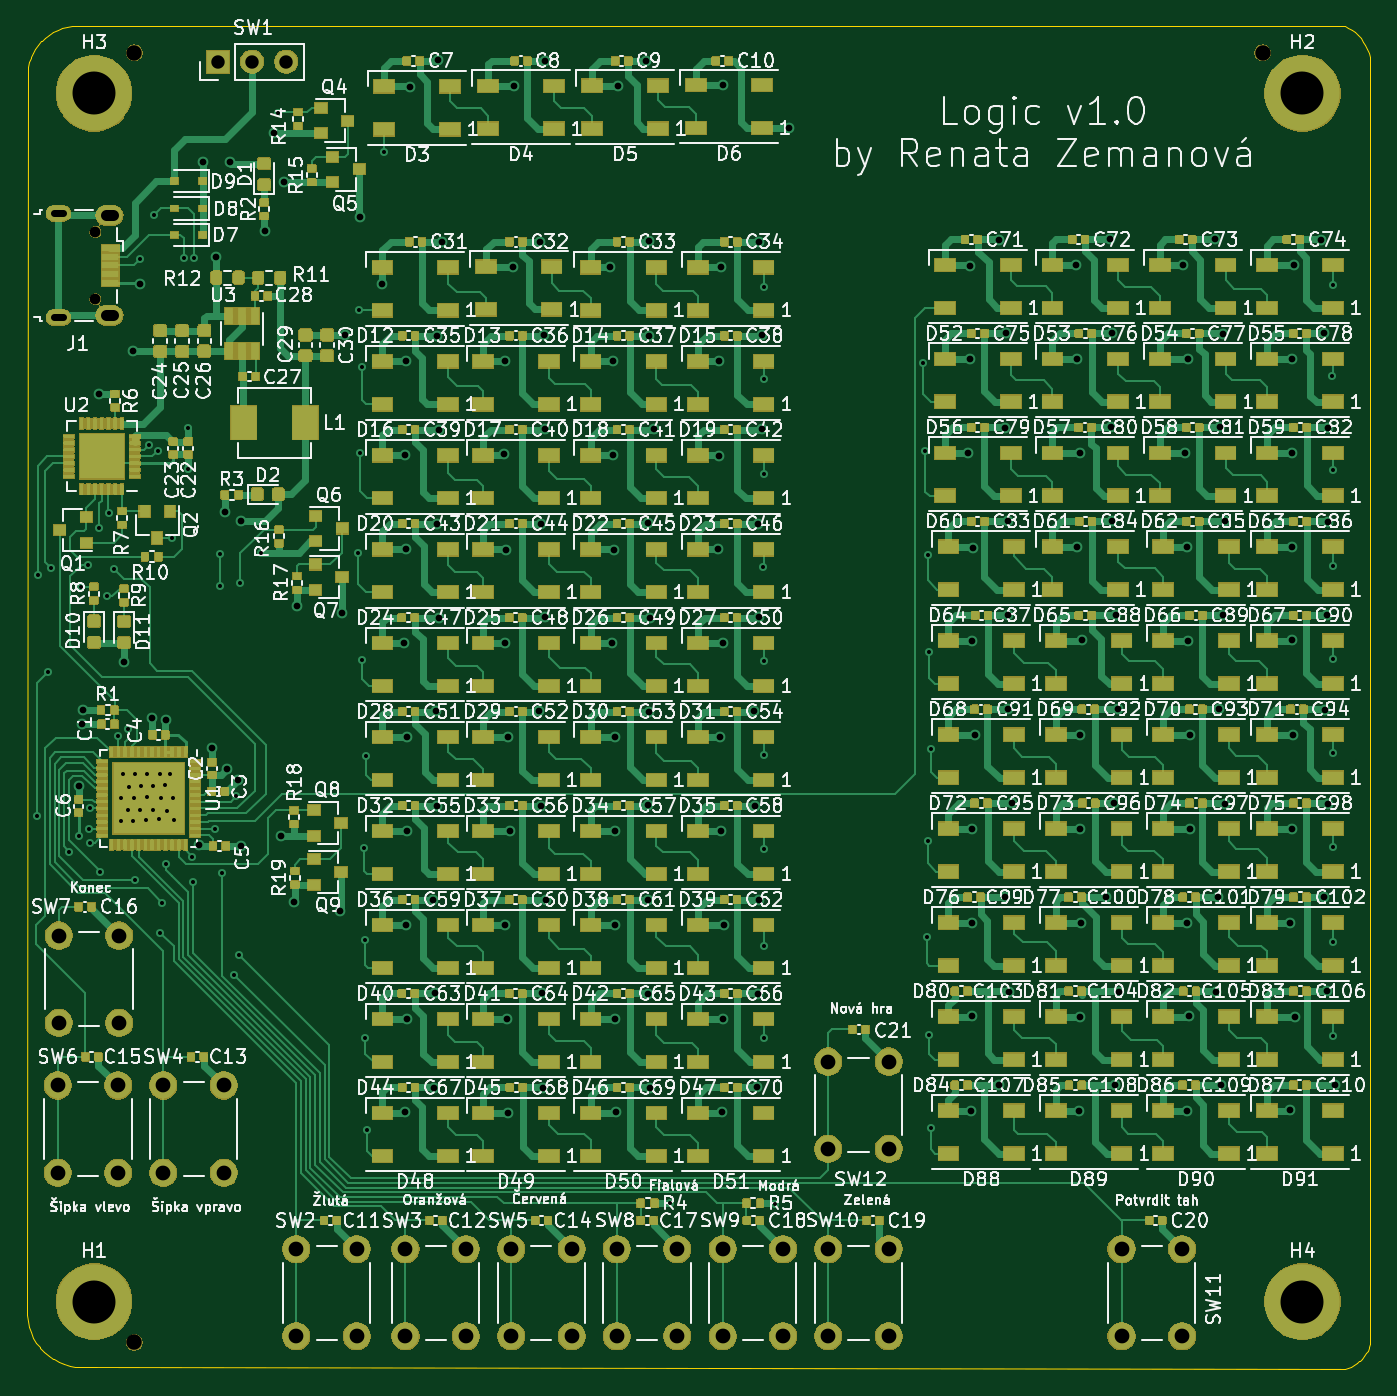
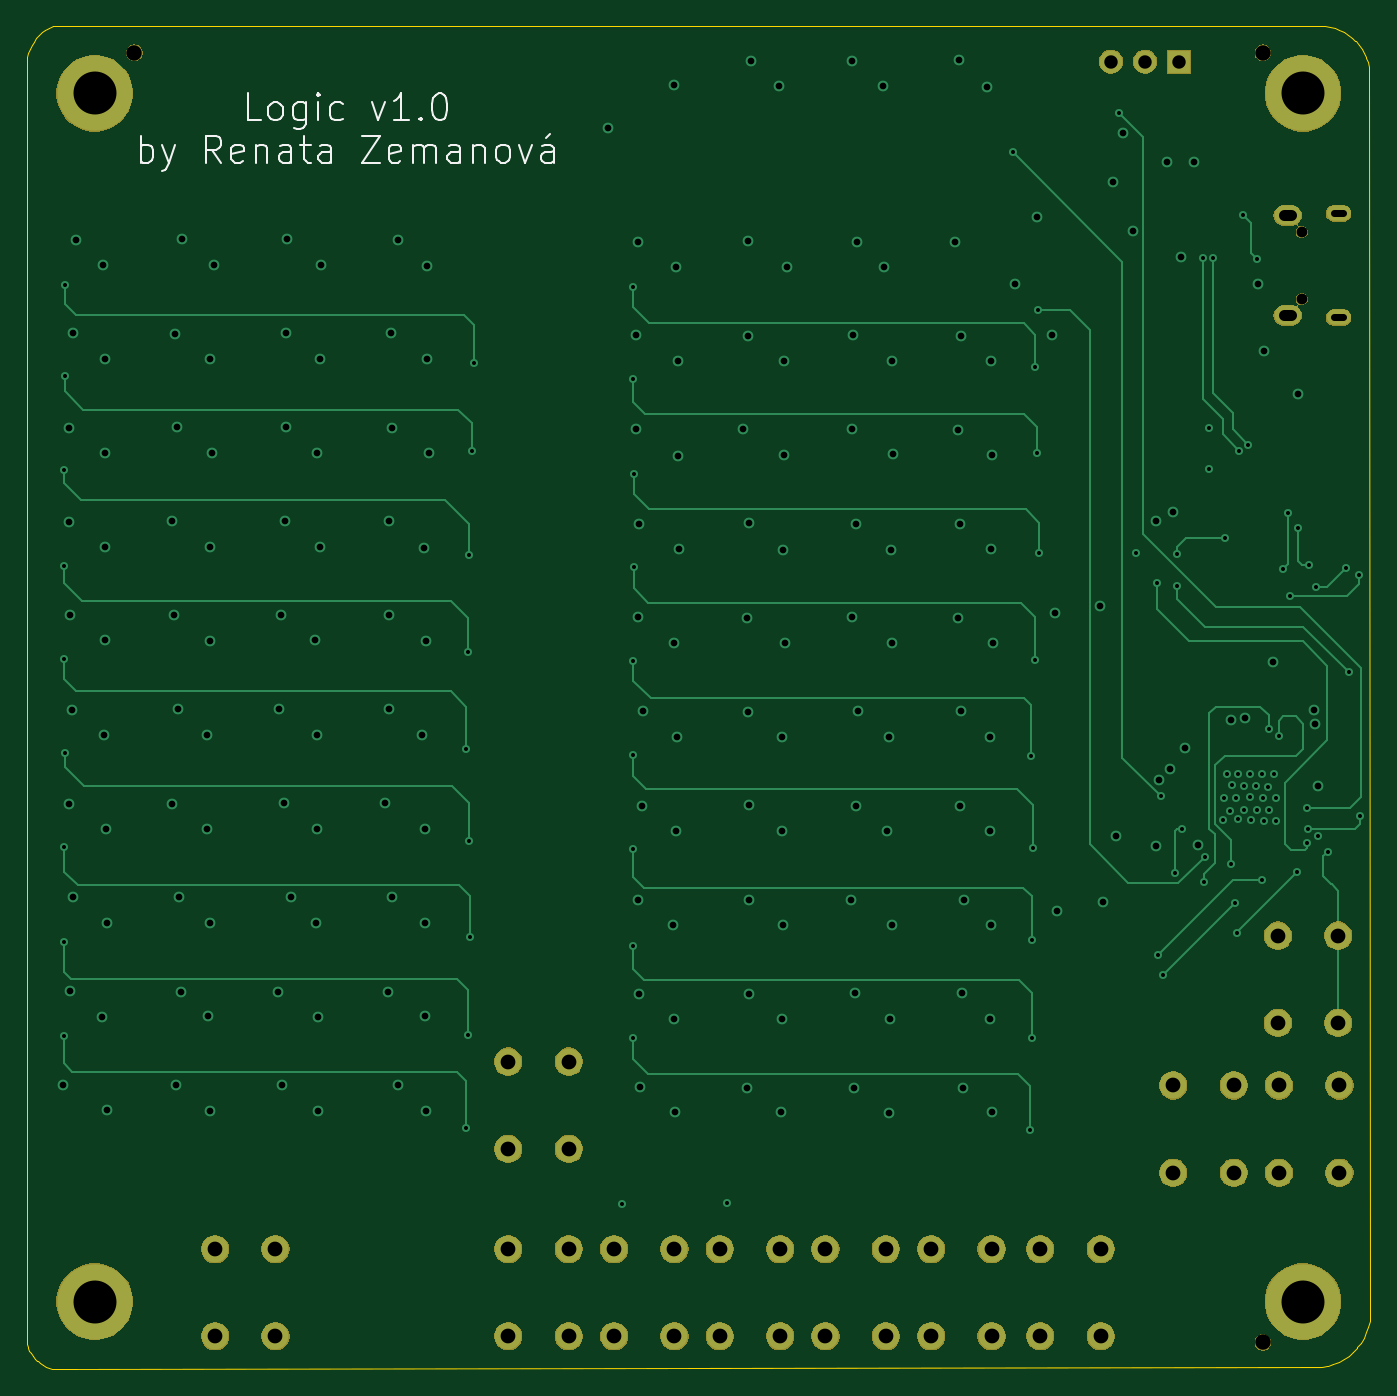
Circuit board: 12 layer files. Board 100.1 x 100.0 mm.
- bottom_copper: Logic_panel_v1-CuBottom.gbr (25898 bytes)
- top_copper: Logic_panel_v1-CuTop.gbr (771716 bytes)
- outline: Logic_panel_v1-EdgeCuts.gbr (4402 bytes)
- bottom_mask: Logic_panel_v1-MaskBottom.gbr (63744 bytes)
- top_mask: Logic_panel_v1-MaskTop.gbr (424533 bytes)
- paste: Logic_panel_v1-PasteBottom.gbr (516 bytes)
- paste: Logic_panel_v1-PasteTop.gbr (647791 bytes)
- bottom_silk: Logic_panel_v1-SilkBottom.gbr (7716 bytes)
- top_silk: Logic_panel_v1-SilkTop.gbr (343187 bytes)
- inner_copper: Logic_panel_v1-inner1.gbr (404214 bytes)
- inner_copper: Logic_panel_v1-inner2.gbr (423261 bytes)
- drill: Logic_panel_v1.drl (6264 bytes)

=== bottom_copper: Logic_panel_v1-CuBottom.gbr (25898 bytes, source omitted) ===
=== top_copper: Logic_panel_v1-CuTop.gbr (771716 bytes, source omitted) ===
=== outline: Logic_panel_v1-EdgeCuts.gbr ===
G04 #@! TF.GenerationSoftware,KiCad,Pcbnew,5.1.5+dfsg1-2build2*
G04 #@! TF.CreationDate,2020-11-21T21:11:59+01:00*
G04 #@! TF.ProjectId,Logic_panel_v1,4c6f6769-635f-4706-916e-656c5f76312e,rev?*
G04 #@! TF.SameCoordinates,Original*
G04 #@! TF.FileFunction,Profile,NP*
%FSLAX46Y46*%
G04 Gerber Fmt 4.6, Leading zero omitted, Abs format (unit mm)*
G04 Created by KiCad (PCBNEW 5.1.5+dfsg1-2build2) date 2020-11-21 21:11:59*
%MOMM*%
%LPD*%
G04 APERTURE LIST*
G04 #@! TA.AperFunction,Profile*
%ADD10C,0.100000*%
G04 #@! TD*
G04 APERTURE END LIST*
D10*
X50001000Y-146030900D02*
X50055400Y-146453000D01*
X49999000Y-145998900D02*
X50001000Y-146030900D01*
X50075500Y-53436500D02*
X49999000Y-145998900D01*
X50077000Y-53408700D02*
X50075500Y-53436500D01*
X50115300Y-53068900D02*
X50077000Y-53408700D01*
X50119400Y-53043800D02*
X50115300Y-53068900D01*
X50195200Y-52695800D02*
X50119400Y-53043800D01*
X50305100Y-52357700D02*
X50195200Y-52695800D01*
X50314200Y-52333900D02*
X50305100Y-52357700D01*
X50458700Y-52008400D02*
X50314200Y-52333900D01*
X50641300Y-51688200D02*
X50458700Y-52008400D01*
X50855400Y-51388200D02*
X50641300Y-51688200D01*
X51090000Y-51121000D02*
X50855400Y-51388200D01*
X51107600Y-51102900D02*
X51090000Y-51121000D01*
X51369100Y-50860800D02*
X51107600Y-51102900D01*
X51663400Y-50638800D02*
X51369100Y-50860800D01*
X51978600Y-50447800D02*
X51663400Y-50638800D01*
X52311600Y-50289800D02*
X51978600Y-50447800D01*
X52658900Y-50166300D02*
X52311600Y-50289800D01*
X53016900Y-50078700D02*
X52658900Y-50166300D01*
X53382000Y-50027800D02*
X53016900Y-50078700D01*
X53754600Y-50013900D02*
X53382000Y-50027800D01*
X148132200Y-49999000D02*
X53754600Y-50013900D01*
X148144000Y-50000200D02*
X148132200Y-49999000D01*
X148154300Y-50004000D02*
X148144000Y-50000200D01*
X148423300Y-50131600D02*
X148154300Y-50004000D01*
X148688600Y-50290700D02*
X148423300Y-50131600D01*
X148937000Y-50475200D02*
X148688600Y-50290700D01*
X149166300Y-50683500D02*
X148937000Y-50475200D01*
X149373500Y-50912500D02*
X149166300Y-50683500D01*
X149557500Y-51161300D02*
X149373500Y-50912500D01*
X149716100Y-51426800D02*
X149557500Y-51161300D01*
X149843000Y-51695600D02*
X149716100Y-51426800D01*
X149852400Y-51718500D02*
X149843000Y-51695600D01*
X149951500Y-51998200D02*
X149852400Y-51718500D01*
X150023400Y-52286600D02*
X149951500Y-51998200D01*
X150028100Y-52310800D02*
X150023400Y-52286600D01*
X150068400Y-52586800D02*
X150028100Y-52310800D01*
X150071000Y-52623000D02*
X150068400Y-52586800D01*
X150045100Y-148173200D02*
X150071000Y-52623000D01*
X150041500Y-148197800D02*
X150045100Y-148173200D01*
X149977100Y-148413700D02*
X150041500Y-148197800D01*
X149968500Y-148437800D02*
X149977100Y-148413700D01*
X149877200Y-148657700D02*
X149968500Y-148437800D01*
X149758600Y-148877900D02*
X149877200Y-148657700D01*
X149625200Y-149075000D02*
X149758600Y-148877900D01*
X149609700Y-149095400D02*
X149625200Y-149075000D01*
X149456700Y-149277100D02*
X149609700Y-149095400D01*
X149286100Y-149443100D02*
X149456700Y-149277100D01*
X149266800Y-149459900D02*
X149286100Y-149443100D01*
X149090200Y-149599300D02*
X149266800Y-149459900D01*
X149069300Y-149614100D02*
X149090200Y-149599300D01*
X148868100Y-149741400D02*
X149069300Y-149614100D01*
X148644400Y-149853300D02*
X148868100Y-149741400D01*
X148410000Y-149941900D02*
X148644400Y-149853300D01*
X148180000Y-150003300D02*
X148410000Y-149941900D01*
X148155000Y-150008600D02*
X148180000Y-150003300D01*
X147930200Y-150044300D02*
X148155000Y-150008600D01*
X147909800Y-150045900D02*
X147930200Y-150044300D01*
X53642800Y-149904000D02*
X147909800Y-150045900D01*
X53617800Y-149901500D02*
X53642800Y-149904000D01*
X53209400Y-149820500D02*
X53617800Y-149901500D01*
X53184100Y-149814100D02*
X53209400Y-149820500D01*
X52774200Y-149687000D02*
X53184100Y-149814100D01*
X52368300Y-149513500D02*
X52774200Y-149687000D01*
X51993100Y-149305200D02*
X52368300Y-149513500D01*
X51971000Y-149291300D02*
X51993100Y-149305200D01*
X51619900Y-149044600D02*
X51971000Y-149291300D01*
X51286700Y-148754900D02*
X51619900Y-149044600D01*
X50993600Y-148441500D02*
X51286700Y-148754900D01*
X50976800Y-148421500D02*
X50993600Y-148441500D01*
X50718400Y-148078900D02*
X50976800Y-148421500D01*
X50490200Y-147701000D02*
X50718400Y-148078900D01*
X50302300Y-147301000D02*
X50490200Y-147701000D01*
X50160700Y-146895900D02*
X50302300Y-147301000D01*
X50153400Y-146870900D02*
X50160700Y-146895900D01*
X50055400Y-146453000D02*
X50153400Y-146870900D01*
M02*

=== bottom_mask: Logic_panel_v1-MaskBottom.gbr (63744 bytes, source omitted) ===
=== top_mask: Logic_panel_v1-MaskTop.gbr (424533 bytes, source omitted) ===
=== paste: Logic_panel_v1-PasteBottom.gbr ===
G04 #@! TF.GenerationSoftware,KiCad,Pcbnew,5.1.5+dfsg1-2build2*
G04 #@! TF.CreationDate,2020-11-21T21:11:59+01:00*
G04 #@! TF.ProjectId,Logic_panel_v1,4c6f6769-635f-4706-916e-656c5f76312e,rev?*
G04 #@! TF.SameCoordinates,Original*
G04 #@! TF.FileFunction,Paste,Bot*
G04 #@! TF.FilePolarity,Positive*
%FSLAX46Y46*%
G04 Gerber Fmt 4.6, Leading zero omitted, Abs format (unit mm)*
G04 Created by KiCad (PCBNEW 5.1.5+dfsg1-2build2) date 2020-11-21 21:11:59*
%MOMM*%
%LPD*%
G04 APERTURE LIST*
G04 APERTURE END LIST*
M02*

=== paste: Logic_panel_v1-PasteTop.gbr (647791 bytes, source omitted) ===
=== bottom_silk: Logic_panel_v1-SilkBottom.gbr (7716 bytes, source omitted) ===
=== top_silk: Logic_panel_v1-SilkTop.gbr (343187 bytes, source omitted) ===
=== inner_copper: Logic_panel_v1-inner1.gbr (404214 bytes, source omitted) ===
=== inner_copper: Logic_panel_v1-inner2.gbr (423261 bytes, source omitted) ===
=== drill: Logic_panel_v1.drl (6264 bytes, source omitted) ===
